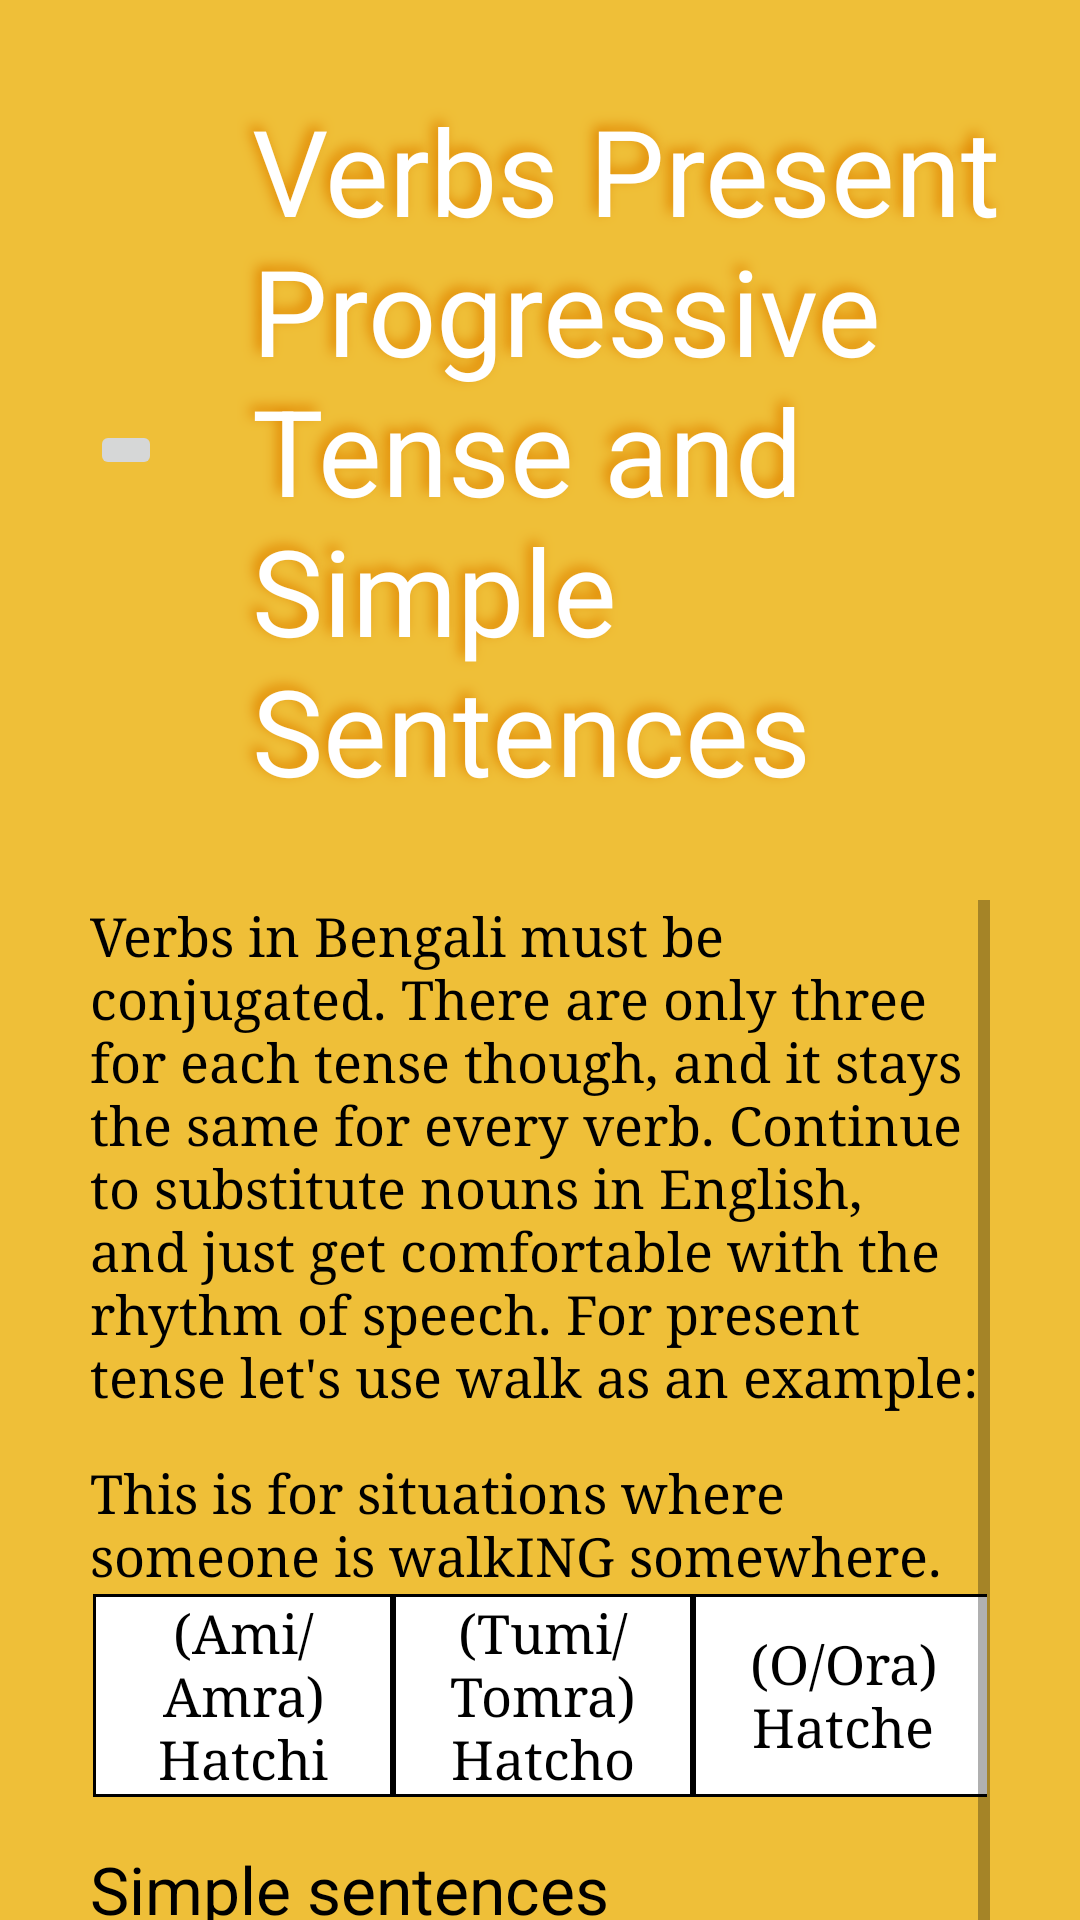

The Android layout XML behind this screen, and the referenced resources:
<!-- AndroidManifest.xml: application theme Theme.FirstApp20 -->
<!-- res/layout/lesson3.xml -->
<?xml version="1.0" encoding="utf-8"?>
<androidx.constraintlayout.widget.ConstraintLayout xmlns:android="http://schemas.android.com/apk/res/android"
    android:layout_width="match_parent"
    android:layout_height="match_parent"
    xmlns:app="http://schemas.android.com/apk/res-auto"
    xmlns:tools="http://schemas.android.com/tools"
    android:background="@color/yellow">

    <TextView
        android:layout_width="wrap_content"
        android:layout_height="wrap_content"
        android:text="@string/title3"
        app:layout_constraintTop_toTopOf="parent"
        style="@style/lessontitle"
        android:id="@+id/title3"
        app:layout_constraintLeft_toRightOf="@id/backbtn" />
    <androidx.appcompat.widget.AppCompatImageButton
        android:layout_width="wrap_content"
        android:layout_height="wrap_content"
        app:layout_constraintLeft_toLeftOf="parent"
        app:layout_constraintTop_toTopOf="parent"
        app:layout_constraintBottom_toBottomOf="@id/title3"
        android:layout_marginLeft="@dimen/bigMargin"
        android:id="@+id/backbtn"
        />
    <ScrollView
        android:layout_width="match_parent"
        android:layout_height="wrap_content"
        android:orientation="vertical"
        android:paddingLeft="@dimen/bigMargin"
        android:paddingRight="@dimen/bigMargin"
        app:layout_constraintTop_toBottomOf="@id/title3"
        tools:layout_editor_absoluteX="0dp">

    <LinearLayout
        android:layout_width="match_parent"
        android:layout_height="wrap_content"
        android:orientation="vertical">
        <TextView
            android:layout_width="wrap_content"
            android:layout_height="wrap_content"
            android:id="@+id/txt3.1"
            style="@style/lessontext"
            android:text="@string/Ltxt31"/>
        <TextView
            android:layout_width="wrap_content"
            android:layout_height="wrap_content"
            android:id="@+id/txt3.2"
            style="@style/lessontext"
            android:text="This is for situations where someone is walkING somewhere. "
            android:layout_marginTop="@dimen/lilMargin"/>
        <TableLayout
            android:layout_width="match_parent"
            android:layout_height="wrap_content"
            android:stretchColumns="0,1,2"
            android:layout_gravity="center">
            <TableRow
                android:background="#000000"
                android:layout_width="fill_parent"
                android:layout_height="wrap_content"
                android:layout_margin="1dp"
                android:layout_weight="1">

                <TextView
                    android:layout_width="0dp"
                    style="@style/lessontext"
                    android:layout_height="match_parent"
                    android:text="(Ami/Amra) Hatchi"
                    android:layout_margin="1dp"
                    android:layout_column="0"
                    android:background="#FFFFFF"
                    android:gravity="center"
                    />

                <TextView
                    android:layout_width="0dp"
                    style="@style/lessontext"
                    android:layout_height="match_parent"
                    android:text="(Tumi/Tomra) Hatcho"
                    android:layout_margin="1dp"
                    android:layout_column="1"
                    android:background="#FFFFFF"
                    android:gravity="center"
                    />
                <TextView
                    android:layout_width="0dp"
                    style="@style/lessontext"
                    android:layout_height="match_parent"
                    android:text="(O/Ora) Hatche"
                    android:layout_margin="1dp"
                    android:layout_column="2"
                    android:background="#FFFFFF"
                    android:gravity="center"
                    />
            </TableRow>
        </TableLayout>
        <TextView
            android:id="@+id/sub3.1"
            style="@style/lessonsubtitle"
            android:layout_width="wrap_content"
            android:layout_height="wrap_content"
            android:layout_marginTop="@dimen/lilMargin"
            android:text="@string/Lsub31" />
        <TextView
            android:id="@+id/txt3.3"
            style="@style/lessonsubtitle"
            android:layout_width="wrap_content"
            android:layout_height="wrap_content"
            android:layout_marginTop="@dimen/lilMargin"
            android:text="@string/Ltxt33" />

        <LinearLayout
            android:id="@+id/vid3.1"
            android:layout_width="match_parent"
            android:layout_height="wrap_content"
            android:orientation="vertical" />
        <TextView
            android:id="@+id/txt3.4"
            style="@style/lessonsubtitle"
            android:layout_width="wrap_content"
            android:layout_height="wrap_content"
            android:layout_marginTop="@dimen/lilMargin"
            android:text="@string/Ltxt34" />
        <TextView
            android:id="@+id/sub3.2"
            style="@style/lessonsubtitle"
            android:layout_width="wrap_content"
            android:layout_height="wrap_content"
            android:layout_marginTop="@dimen/lilMargin"
            android:text="@string/Lsub32" />

        <LinearLayout
            android:id="@+id/vid3.2"
            android:layout_width="match_parent"
            android:layout_height="wrap_content"
            android:orientation="vertical" />
        <TextView
            android:id="@+id/sub3.3"
            style="@style/lessonsubtitle"
            android:layout_width="wrap_content"
            android:layout_height="wrap_content"
            android:layout_marginTop="@dimen/lilMargin"
            android:text="@string/Lsub33" />
        <TextView
            android:id="@+id/txt3.5"
            style="@style/lessonsubtitle"
            android:layout_width="wrap_content"
            android:layout_height="wrap_content"
            android:layout_marginTop="@dimen/lilMargin"
            android:text="@string/Ltxt35" />

    </LinearLayout>
    </ScrollView>




</androidx.constraintlayout.widget.ConstraintLayout>
<!-- resources referenced by this layout -->
<resources>
  <color name="yellow">#EFBF38</color>
  <dimen name="bigMargin">30dp</dimen>
  <dimen name="lilMargin">15dp</dimen>
  <string name="Lsub31">Simple sentences</string>
  <string name="Lsub32">Negation after verb</string>
  <string name="Lsub33">Prepositions and conjunctions</string>
  <string name="Ltxt31">"Verbs in Bengali must be conjugated. There are only three for each tense though, and it stays the same for every verb. Continue to substitute nouns in English, and just get comfortable with the rhythm of speech. For present tense let's use walk as an example:  "</string>
  <string name="Ltxt33">Subject + Object + Verb</string>
  <string name="Ltxt34">"It is very common practice to omit the subject though, because it is implied by how the verb is said. So simply - “Hospitale hatchi”, “Hospitale hatcho”, and “Hospitale hatcche” "</string>
  <string name="Ltxt35">"Prepositions and conjunctions in Bengali work exactly the same as in English.Here is a good time to start doing vocabulary.  "</string>
  <string name="title3">Verbs Present Progressive Tense and Simple Sentences</string>
  <style name="lessonsubtitle">
          <item name="android:textSize"> @dimen/subtittxt</item>
          <item name="android:textColor"> @color/black</item>
          <item name="layout_constraintLeft_toLeftOf">parent</item>
          <item name="fontFamily">@font/impact</item>
      </style>
  <style name="lessontext">
          <item name="android:textSize"> @dimen/txtsize</item>
          <item name="android:textColor"> @color/black</item>
          <item name="layout_constraintLeft_toLeftOf">parent</item>
          <item name="fontFamily">serif</item>
      </style>
  <style name="lessontitle">
          <item name="android:textSize"> @dimen/titletxt</item>
          <item name="android:textColor"> @color/white</item>
          <item name="android:padding"> @dimen/bigMargin</item>
          <item name="fontFamily">@font/impact</item>
          <item name="android:shadowRadius">10</item>
          <item name="android:shadowColor">@color/orange</item>
          <item name="android:shadowDx">-5</item>
          <item name="android:shadowDy">-5</item>
      </style>
  <style name="Theme.FirstApp20" parent="Theme.MaterialComponents.DayNight.DarkActionBar">
          
          <item name="colorPrimary">@color/purple_500</item>
          <item name="colorPrimaryVariant">@color/purple_700</item>
          <item name="colorOnPrimary">@color/white</item>
          
          <item name="colorSecondary">@color/teal_200</item>
          <item name="colorSecondaryVariant">@color/teal_700</item>
          <item name="colorOnSecondary">@color/black</item>
          
          <item name="android:statusBarColor" tools:targetApi="l">?attr/colorPrimaryVariant</item>
          
      </style>
  <dimen name="subtittxt">22sp</dimen>
  <color name="black">#FF000000</color>
  <dimen name="txtsize">18sp</dimen>
  <dimen name="titletxt">40sp</dimen>
  <color name="white">#FFFFFFFF</color>
  <color name="orange">#E08600</color>
  <color name="purple_500">#FF6200EE</color>
  <color name="purple_700">#FF3700B3</color>
  <color name="teal_200">#FF03DAC5</color>
  <color name="teal_700">#FF018786</color>
</resources>
